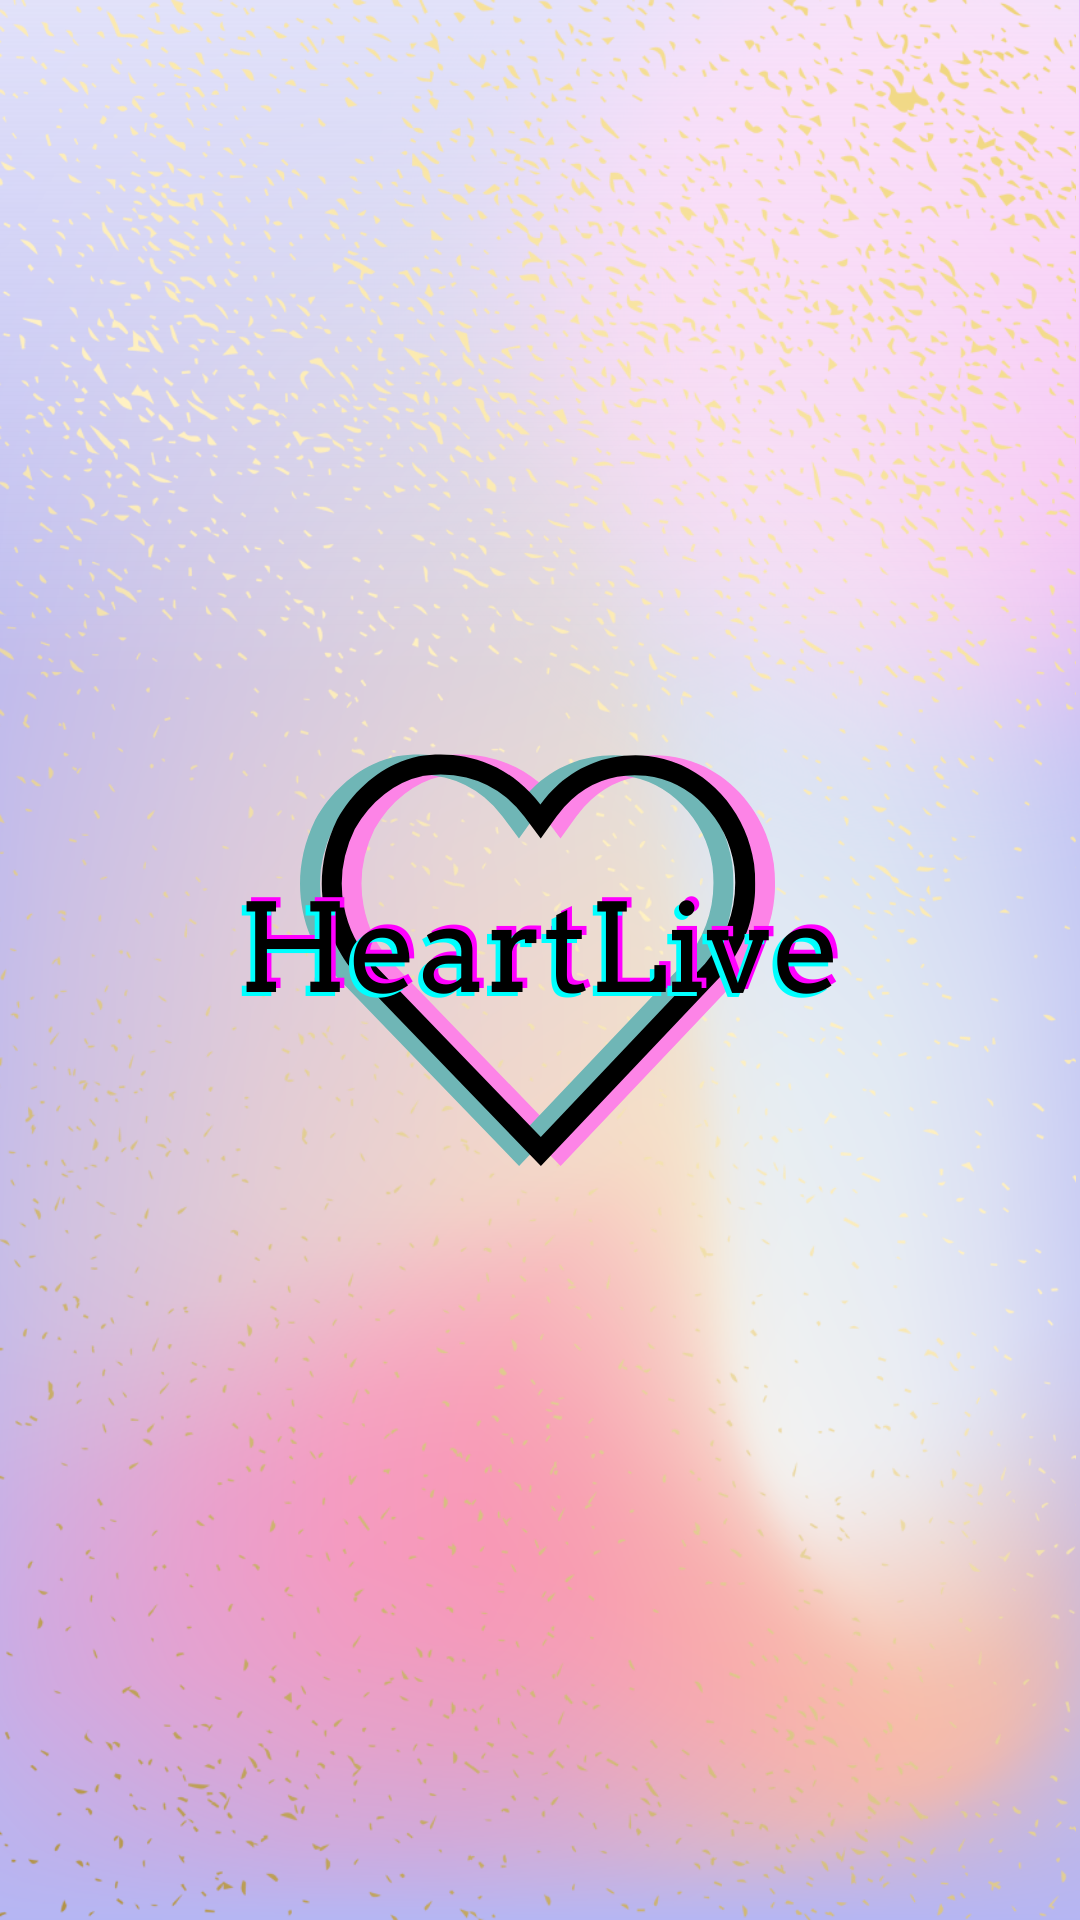

Here is an Android app screen rendered from its layout file. Give the layout XML and the strings, colors and styles it references.
<!-- AndroidManifest.xml: activity theme Theme.Material3.Light.NoActionBar -->
<!-- res/layout/activity_main.xml -->
<?xml version="1.0" encoding="utf-8"?>
<androidx.constraintlayout.widget.ConstraintLayout xmlns:android="http://schemas.android.com/apk/res/android"
    xmlns:app="http://schemas.android.com/apk/res-auto"
    xmlns:tools="http://schemas.android.com/tools"
    android:layout_width="match_parent"
    android:layout_height="match_parent"
    android:background="@drawable/heart_live"
    tools:context=".MainActivity">

</androidx.constraintlayout.widget.ConstraintLayout>
<!-- resources referenced by this layout -->
<resources>
  <!-- drawable heart_live: png bitmap (drawable-v24, 935889 bytes) -->
</resources>
